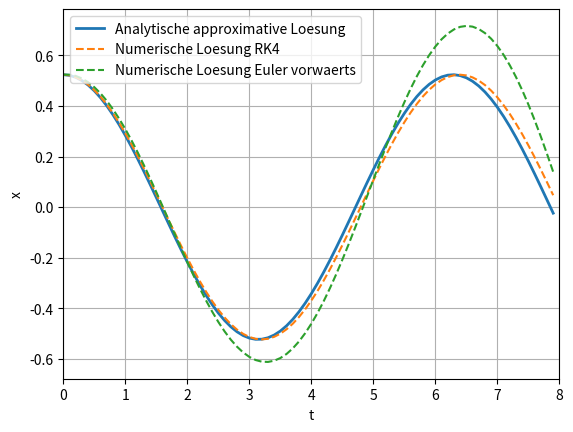

Source code (Python):
# Uebung 6 -- Starrkoerpermechanik, Elektromechanik und Num. Integration
# Mechatronik, 2022
# [redacted]

# %% Packages

import numpy as np
import matplotlib.pyplot as plt


# %% Aufgabe 5: Runge Kutta 4-stufig RK4

# RK4 Integrationsschritt
def rk4(f, x_k, delta_t):
    '''
    Ein Schritt des RK4 Verfahrens

    Parameters
    ----------
    f : Function
        Rechte Seite der Differentialgleichung.
    x_k : Vektor
        Aktueller Funktionswert x_k.
    delta_t : Scalar
        Integrationsschrittweite.

    Returns
    -------
    Rueckgabewert ist der naechste Funktionswert x_{k+1}.

    '''
    s1 = f(x_k)
    s2 = f(x_k+0.5*delta_t*s1)
    s3 = f(x_k+0.5*delta_t*s2)
    s4 = f(x_k+delta_t*s3)
    x_kp1 = x_k + delta_t/6.0*(s1+2*s2+2*s3+s4)
    return x_kp1

# Euler vorwaerts Integrationsschritt
def euler_vorwaerts(f, x_k, delta_t):
    '''
    Ein Schritt des Euler vorwaerts Verfahrens

    Parameters
    ----------
    f : Function
        Rechte Seite der Differentialgleichung.
    x_k : Vektor
        Aktueller Funktionswert x_k.
    delta_t : Scalar
        Integrationsschrittweite.

    Returns
    -------
    Rueckgabewert ist der naechste Funktionswert x_{k+1}.

    '''
    x_kp1 = x_k + delta_t*f(x_k)
    return x_kp1

# Rechte Seite der Differentialgleichung
def f(x):
    x1 = x[0]
    x2 = x[1]
    return np.array([x2, -np.sin(x1)])

# Schrittweite
delta_t = 0.1

# Simulationsdauer
t_sim = 8.0

# Zeitpunkt
t = np.arange(0.0, t_sim, delta_t)

# Analytische Loesung der linearisierten Dgl (approximative Loesung)
x_analytisch = np.pi/6*np.cos(t)

x_numerisch = np.zeros((2,t.size)) # 2 Zeilen
x_numerisch[:,0] = np.array([x_analytisch[0], 0.0])

for idx, tau in enumerate(t[1:]):
    xk = x_numerisch[:,idx]
    x_numerisch[:,idx+1] = rk4(f, xk, delta_t)

x_numerisch_euler = np.zeros((2,t.size)) # 2 Zeilen
x_numerisch_euler[:,0] = np.array([x_analytisch[0], 0.0])
for idx, tau in enumerate(t[1:]):
    xk = x_numerisch_euler[:,idx]
    x_numerisch_euler[:,idx+1] = euler_vorwaerts(f, xk, delta_t)

fig = plt.figure(2)
plt.clf()
plt.plot(t, x_analytisch, label='Analytische approximative Loesung', linewidth=2.0)
plt.plot(t, x_numerisch[0,:], '--', label='Numerische Loesung RK4')
plt.plot(t, x_numerisch_euler[0,:], '--', label='Numerische Loesung Euler vorwaerts')
plt.xlim(0,t_sim)
plt.xlabel('t')
plt.ylabel('x')
plt.grid(True)
plt.legend()
plt.show()

